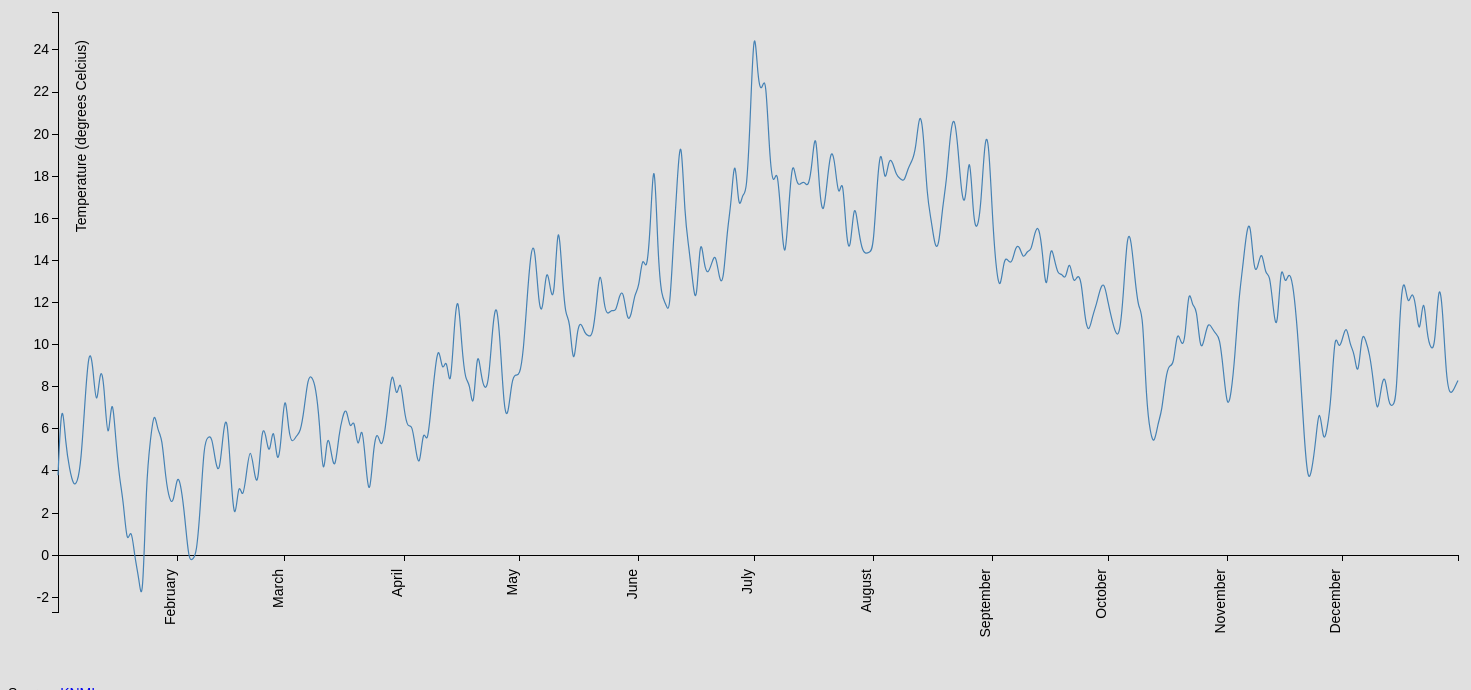
D3 v3 page, settled after 480 driven frames (8 s of simulated time); the page loaded 1 data file(s).


// ── d3line.js
// Het is me niet gelukt een tooltip toe te voegen op de goede locatie. Daarnaast gaat het schalen van
// de crosshair ook niet goed. Je kunt de muis bewegen van het begin tot halverwege de grafiek,
// en hiermee schuift de tooltip van het begin tot het einde van de grafiek.
// Tot slot, ik ben niet toegekomen aan de plot van meerdere lijnen (d3lineExtended).

// Javascript voor D3 line chart 
var margin = {top: 20, right: 80, bottom: 70, left: 50},
	width = 1400,
	height = 600;

// Scale X and Y
var x = d3.time.scale()
	.range([0, width]);

var y = d3.scale.linear()
	.range([height, 0]);


var xAxis = d3.svg.axis()
    .scale(x)
    .orient("bottom");

var yAxis = d3.svg.axis()
    .scale(y)
    .orient("left");

// Apply B-spline interpolation on line graph
var line = d3.svg.line()
    .interpolate("basis")
    .x(function(d) { return x(d.YYYYMMDD); })
    .y(function(d) { return y(d.voorschoten_gemiddeld / 10); });

// Append SVG to body
var svg = d3.select("body").append("svg")
    .attr("width", width + margin.left + margin.right)
    .attr("height", height + margin.top + margin.bottom)
  .append("g")
    .attr("transform", "translate(" + margin.left + "," + margin.top + ")");

// Load data from CSV file
d3.csv("data.csv", function(error, data) {
	if (error) return console.warn(error);

    // Convert all dates
	data.forEach(function(d) {
	d.YYYYMMDD = d3.time.format("%Y%m%d").parse(d.YYYYMMDD);
	});

    // Set x and y domain
    var xDomain = d3.extent(data, function(d) {return d.YYYYMMDD; });
    var yDomain = d3.extent(data, function(d) {return d.voorschoten_gemiddeld / 10});

    // Set scaling for tooltip and apply domain to data
    var xScale = x.domain(xDomain);
    var yScale = y.domain(yDomain);

	// Create x-axis
	svg.append("g")
		.attr("class", "x axis")
		.attr("transform", "translate(0," + (height - 57) + ")")
		.call(xAxis)
    .selectAll('text')
        .attr("dx", "-1em")
        .attr("dy", "-0.8em")
        .attr("transform", "rotate(-90)")
        .style("text-anchor", "end");

	// Create y-axis
	svg.append("g")
		.attr("class", "y axis")
		.call(yAxis)
		.append("text")
		.attr("transform", "rotate(-90)")
		.attr("dy", "2em")
    .attr("dx", "-2em")
		.style("text-anchor", "end")
		.text("Temperature (degrees Celcius)");

    // Draw line graph
    svg.append("path")
        .datum(data)
        .attr("class", "line")
        .attr("d", line);

    // Define the div for the tooltip
    var tooltip = d3.select("body")
        .append("div");        

    var g = svg.append('g');

    var crosshair = g.append('g').attr('class', 'line');

    // Horizontal line
    crosshair.append('line')
        .attr('id', 'crosshair_X')
        .attr('class', 'crosshair_line');

    // Vertical line    
    crosshair.append('line')
        .attr('id', 'crosshair_Y')
        .attr('class', 'crosshair_line');

    // Push dates in an array to use closest function later
    var dates = [];
    for (i = 0; i < data.length; i++)
        dates.push((data[i].YYYYMMDD).getTime());

    // Draw cross-hair
    g.append("rect")
        .attr("class", "overlay")
        .attr("width", width)
        .attr("height", height)
        .on('mouseover', function() { crosshair.style('display', null); })
        .on('mousemove', function() {
            var mouse = d3.mouse(this);

            // Determine closest data point voor tooltip
            var a = x.invert(mouse[0]).getTime();
            var index = closest(a);

            // Determine date voor tooltip
            var tooltip_date = new Date(dates[closest(a)]);


            // console.log(index);
            var newX = xScale(data[Math.round(index)].YYYYMMDD);
            var newY = yScale((data[Math.round(index)].voorschoten_gemiddeld / 10));

            crosshair.select("#crosshair_X")
                .attr("x1", x(xDomain[0]))
                .attr("y1", newY)
                .attr("x2", x(xDomain[1]))
                .attr("y2", newY);

            crosshair.select("#crosshair_Y")
                .attr("x1", newX)
                .attr("y1", y(yDomain[0]))
                .attr("x2", newX)
                .attr("y2", y(yDomain[1]));
        })
        .on('mouseout', function() { crosshair.style('display', 'none'); 
                })
        
// Heb heel veel uren besteed aan de bisect functie om de dichtsbijzijnde
// datum te vinden maar tevergeefs, dus eigen functie geschreven.
// Het schalen hiervan gaat helaas niet goed. Kan niet vinden waarom. 
// Als je de muis halverwege de grafiek houdt laat hij de tooltip helemaal aan het einde zien.
function closest(num){
    var index = dates[0];
    var diff = Math.abs(num - index);
    for (var val = 0; val < dates.length; val++){
        var newdiff= Math.abs (num - dates[val]);
        if (newdiff < diff) {
            index = val;
            if (index < 0){
                index = 0;
            }
        }
    }
    return index;
}

});






### data: data.csv
YYYYMMDD, voorschoten_min, voorschoten_max, voorschoten_gemiddeld, lelystad_min, lelystad_max, lelystad_gemiddeld
20150101, 18, 53, 38, 7, 43, 29
20150102, 50, 109, 78, 43, 100, 68
20150103, 30, 70, 52, 30, 56, 40
20150104, -21, 78, 41, -13, 69, 35
20150105, 6, 44, 33, 0, 35, 24
20150106, 7, 75, 34, 16, 57, 31
20150107, -2, 75, 44, 0, 65, 38
20150108, 45, 88, 73, 37, 81, 61
20150109, 62, 128, 98, 50, 134, 93
20150110, 56, 124, 93, 50, 131, 93
20150111, 52, 84, 66, 44, 76, 61
20150112, 80, 105, 91, 66, 95, 82
20150113, 52, 101, 82, 54, 105, 81
20150114, 30, 64, 48, 20, 55, 39
20150115, 58, 104, 80, 47, 99, 74
20150116, 37, 78, 55, 17, 79, 48
20150117, 1, 64, 36, -14, 56, 24
20150118, 13, 36, 26, 8, 33, 21
20150119, -29, 20, 3, -7, 12, 4
20150120, 1, 38, 15, -11, 32, 8
20150121, -12, 9, -2, -20, 12, -3
20150122, -32, 4, -10, -38, 2, -13
20150123, -57, 3, -27, -64, -18, -33
20150124, -3, 67, 38, -19, 50, 15
20150125, 27, 71, 54, 1, 47, 28
20150126, 50, 83, 70, 32, 75, 50
20150127, 21, 79, 58, 12, 73, 44
20150128, 35, 78, 57, 28, 68, 49
20150129, 3, 59, 36, 2, 41, 23
20150130, -6, 49, 26, -8, 51, 17
20150131, -5, 54, 24, -19, 44, 12
20150201, 0, 59, 39, -14, 47, 14
20150202, 11, 55, 33, -6, 56, 21
20150203, -23, 62, 18, -32, 59, 8
20150204, -41, 54, -3, -27, 44, 3
20150205, -39, 21, -2, -49, 13, -13
20150206, -24, 22, 0, -27, 19, -8
20150207, -47, 59, 22, -49, 52, 16
20150208, 37, 71, 54, 34, 67, 49
20150209, 41, 69, 56, 42, 71, 54
20150210, 43, 69, 57, 44, 69, 54
20150211, 36, 53, 43, 28, 51, 41
20150212, 27, 49, 38, 3, 40, 29
20150213, 9, 108, 60, 0, 99, 48
20150214, 50, 90, 68, 36, 103, 65
20150215, -31, 71, 35, -27, 47, 11
20150216, -56, 83, 13, -52, 81, 9
20150217, -23, 79, 37, -22, 76, 28
20150218, -31, 86, 25, -35, 85, 18
20150219, -5, 81, 39, -8, 73, 32
20150220, 39, 67, 53, 30, 63, 49
20150221, -18, 63, 39, -9, 50, 28
20150222, -24, 68, 31, -13, 73, 29
20150223, 37, 87, 62, 23, 93, 54
20150224, 35, 82, 58, 17, 83, 49
20150225, 0, 66, 45, 0, 82, 41
20150226, 40, 88, 65, 38, 80, 60
20150227, -10, 69, 41, -5, 76, 45
20150228, 3, 89, 53, -10, 90, 46
20150301, 58, 96, 81, 48, 99, 75
... 305 more rows